Run: headless pygame with SDL's dummy video driver; simulated clock (each Clock.tick advances the game by its frame time, no real sleeping); random seed 0; keys injected as events and as key.get_pressed() state; no mouse input.
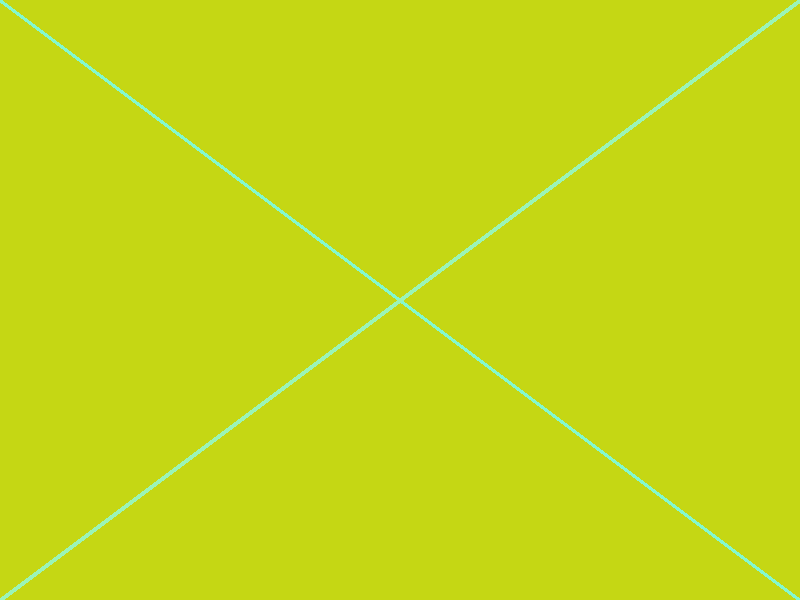
Frame 1 of 4 · flips 1–60 · no input
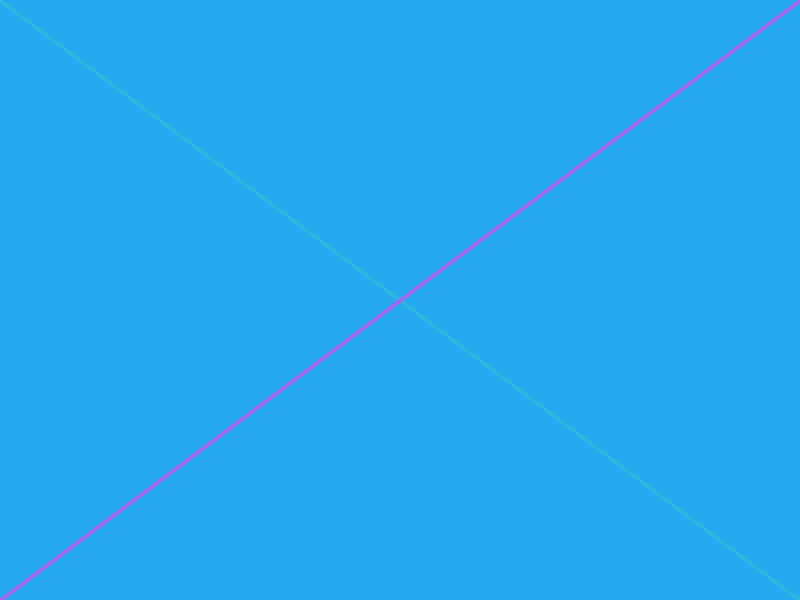
Frame 2 of 4 · flips 61–180 · tapped SPACE, RETURN · held RIGHT (→), D
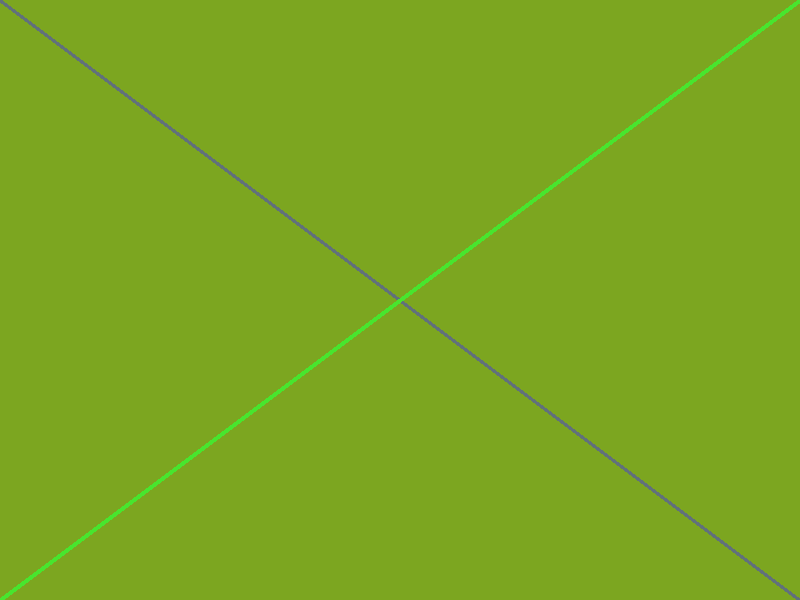
Frame 3 of 4 · flips 181–300 · held DOWN (↓), S
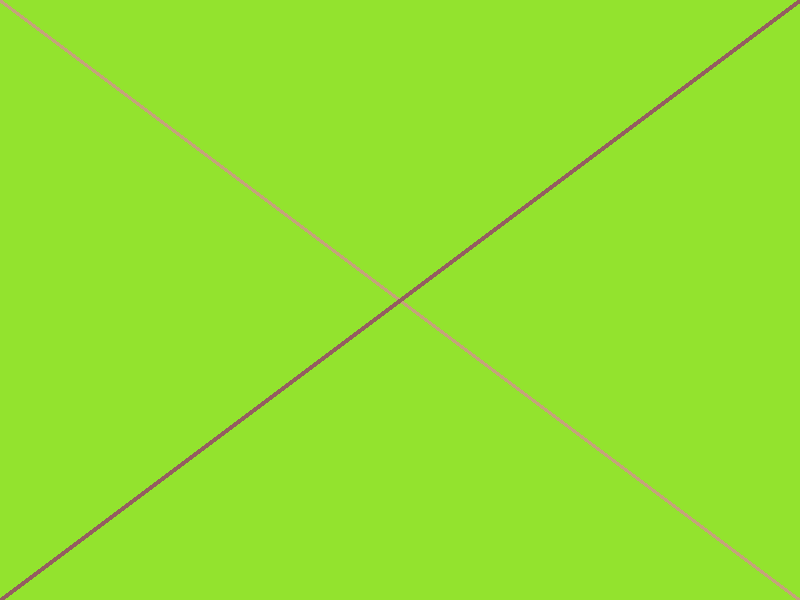
Frame 4 of 4 · flips 301–420 · held LEFT (←), A, UP (↑), W

The pygame program that drew these frames:

import sys

import pygame
import random
from pygame.locals import *

pygame.init()
dis = pygame.display.set_mode((800, 600))
pygame.display.set_caption("Hello PYGamer...")


def rndcolor():
    return random.randint(0, 255), random.randint(0, 255), random.randint(0, 255)


def draw_it():
    dis.fill(rndcolor())
    pygame.draw.line(dis, rndcolor(), (0, 0), (800, 600), 4)
    pygame.draw.line(dis, rndcolor(), (800, 0), (0, 600), 5)


draw_it()

while True:
    pygame.display.update()
    for event in pygame.event.get():
        if event.type == QUIT:
            pygame.quit()
            sys.exit()
        elif event.type == KEYUP:
            draw_it()
